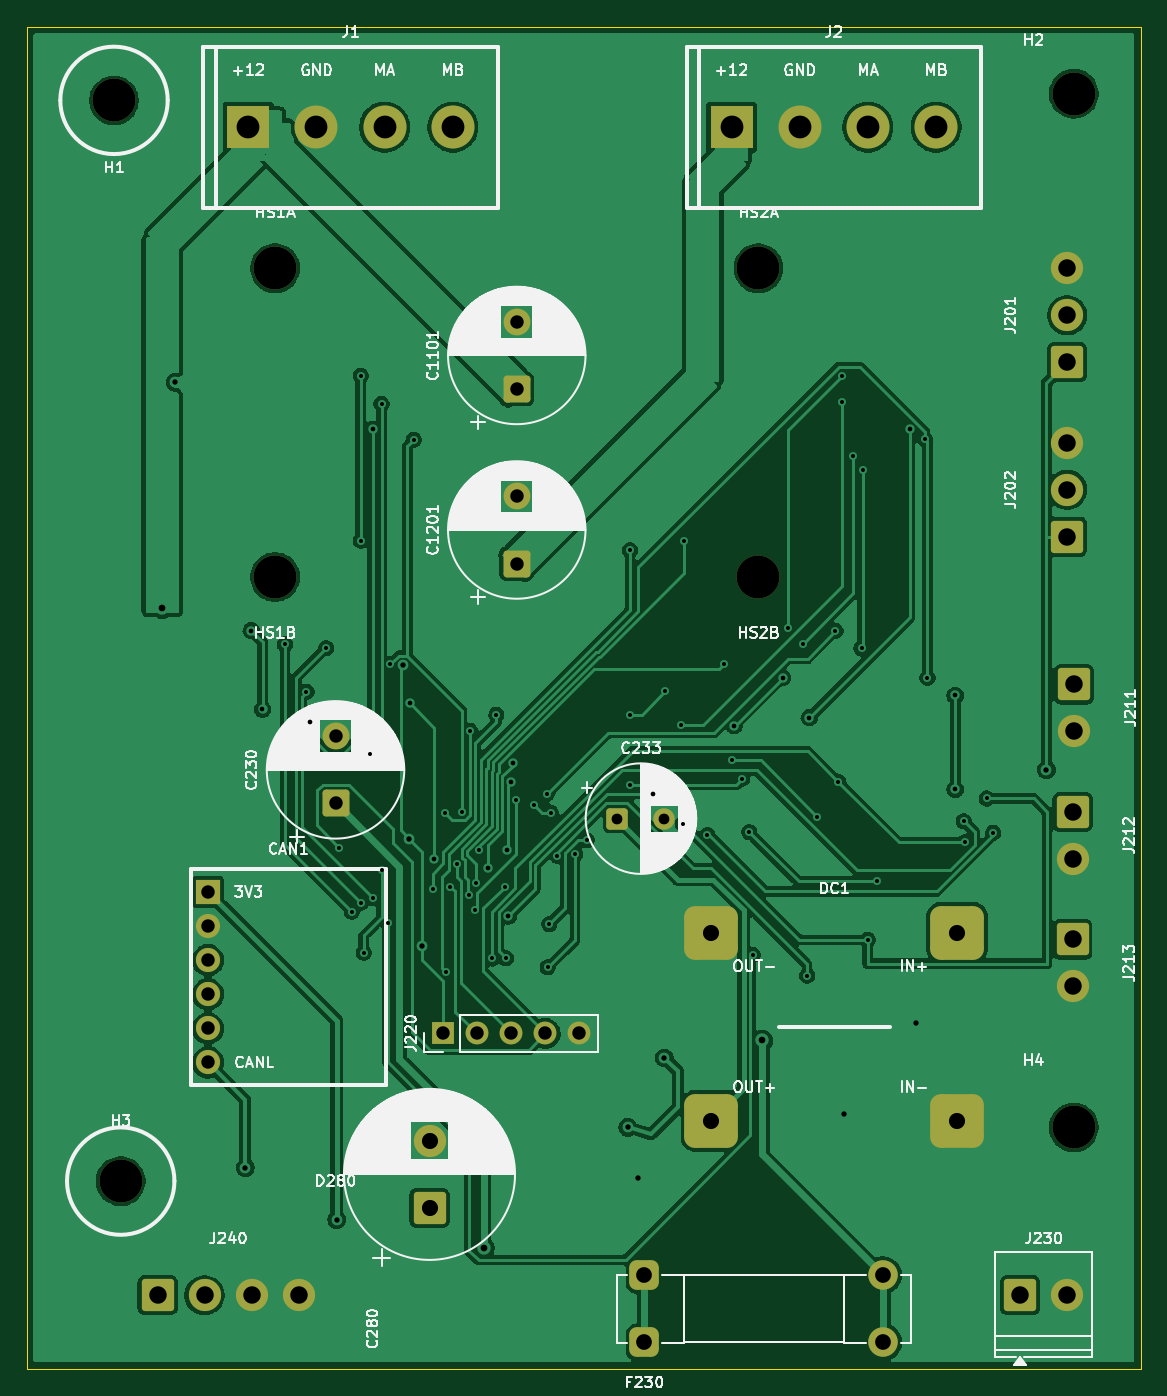
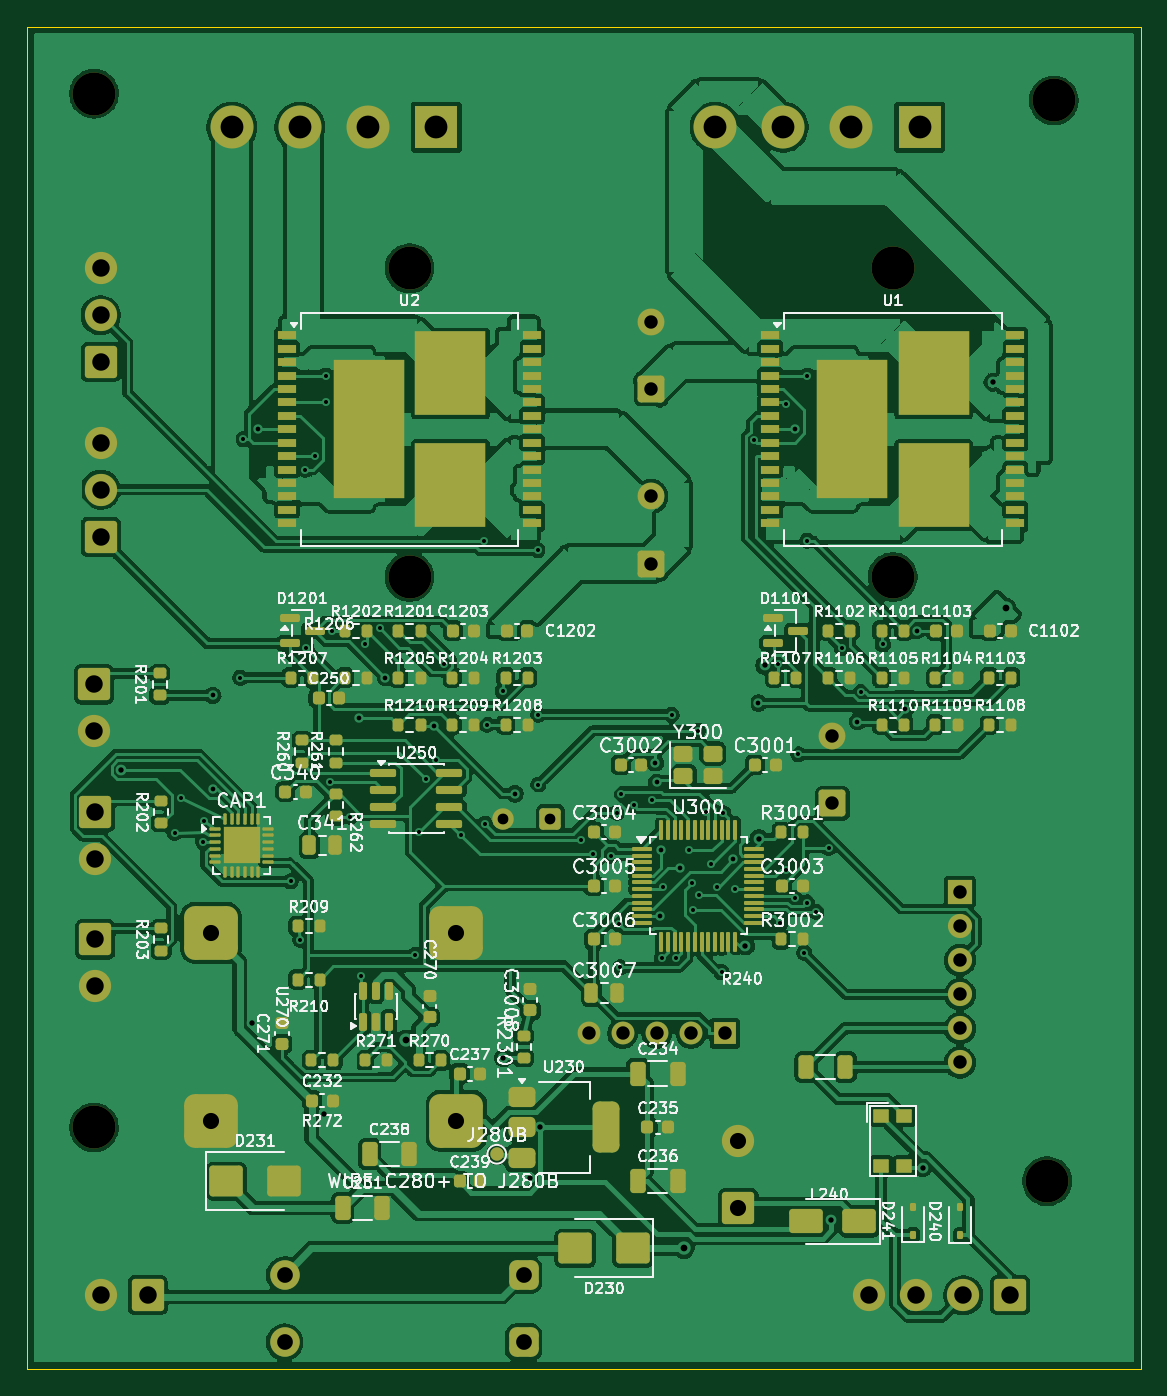
Circuit board: 9 layer files. Board 83.0 x 100.0 mm.
- bottom_copper: UNIVERSAL-2CH-F103-IC-B_Cu.gbr (508870 bytes)
- bottom_mask: UNIVERSAL-2CH-F103-IC-B_Mask.gbr (17251 bytes)
- outline: UNIVERSAL-2CH-F103-IC-Edge_Cuts.gbr (660 bytes)
- top_copper: UNIVERSAL-2CH-F103-IC-F_Cu.gbr (201583 bytes)
- top_mask: UNIVERSAL-2CH-F103-IC-F_Mask.gbr (5674 bytes)
- drill: UNIVERSAL-2CH-F103-IC-NPTH.drl (422 bytes)
- drill: UNIVERSAL-2CH-F103-IC-PTH.drl (3126 bytes)
- bottom_silk: UNIVERSAL-2CH-F103-IC-b_silkscreen.gbr (221292 bytes)
- top_silk: UNIVERSAL-2CH-F103-IC-f_silkscreen.gbr (110879 bytes)

=== bottom_copper: UNIVERSAL-2CH-F103-IC-B_Cu.gbr (508870 bytes, source omitted) ===
=== bottom_mask: UNIVERSAL-2CH-F103-IC-B_Mask.gbr (17251 bytes, source omitted) ===
=== outline: UNIVERSAL-2CH-F103-IC-Edge_Cuts.gbr ===
%TF.GenerationSoftware,KiCad,Pcbnew,10.0.4*%
%TF.CreationDate,2026-08-04T23:45:01+04:00*%
%TF.ProjectId,UNIVERSAL-2CH-F103-IC,554e4956-4552-4534-914c-2d3243482d46,rev?*%
%TF.SameCoordinates,Original*%
%TF.FileFunction,Profile,NP*%
%FSLAX46Y46*%
G04 Gerber Fmt 4.6, Leading zero omitted, Abs format (unit mm)*
G04 Created by KiCad (PCBNEW 10.0.4) date 2026-08-04 23:45:01*
%MOMM*%
%LPD*%
G01*
G04 APERTURE LIST*
%TA.AperFunction,Profile*%
%ADD10C,0.100000*%
%TD*%
G04 APERTURE END LIST*
D10*
X12000000Y0D02*
X95000000Y0D01*
X12000000Y-100000000D02*
X12000000Y0D01*
X95000000Y0D02*
X95000000Y-100000000D01*
X95000000Y-100000000D02*
X12000000Y-100000000D01*
M02*

=== top_copper: UNIVERSAL-2CH-F103-IC-F_Cu.gbr (201583 bytes, source omitted) ===
=== top_mask: UNIVERSAL-2CH-F103-IC-F_Mask.gbr ===
%TF.GenerationSoftware,KiCad,Pcbnew,10.0.4*%
%TF.CreationDate,2026-08-04T23:45:01+04:00*%
%TF.ProjectId,UNIVERSAL-2CH-F103-IC,554e4956-4552-4534-914c-2d3243482d46,rev?*%
%TF.SameCoordinates,Original*%
%TF.FileFunction,Soldermask,Top*%
%TF.FilePolarity,Negative*%
%FSLAX46Y46*%
G04 Gerber Fmt 4.6, Leading zero omitted, Abs format (unit mm)*
G04 Created by KiCad (PCBNEW 10.0.4) date 2026-08-04 23:45:01*
%MOMM*%
%LPD*%
G01*
G04 APERTURE LIST*
G04 Aperture macros list*
%AMRoundRect*
0 Rectangle with rounded corners*
0 $1 Rounding radius*
0 $2 $3 $4 $5 $6 $7 $8 $9 X,Y pos of 4 corners*
0 Add a 4 corners polygon primitive as box body*
4,1,4,$2,$3,$4,$5,$6,$7,$8,$9,$2,$3,0*
0 Add four circle primitives for the rounded corners*
1,1,$1+$1,$2,$3*
1,1,$1+$1,$4,$5*
1,1,$1+$1,$6,$7*
1,1,$1+$1,$8,$9*
0 Add four rect primitives between the rounded corners*
20,1,$1+$1,$2,$3,$4,$5,0*
20,1,$1+$1,$4,$5,$6,$7,0*
20,1,$1+$1,$6,$7,$8,$9,0*
20,1,$1+$1,$8,$9,$2,$3,0*%
G04 Aperture macros list end*
%ADD10RoundRect,0.250001X0.949999X-0.949999X0.949999X0.949999X-0.949999X0.949999X-0.949999X-0.949999X0*%
%ADD11C,2.400000*%
%ADD12R,1.700000X1.700000*%
%ADD13C,1.700000*%
%ADD14RoundRect,0.250001X-0.949999X0.949999X-0.949999X-0.949999X0.949999X-0.949999X0.949999X0.949999X0*%
%ADD15C,3.200000*%
%ADD16RoundRect,0.250001X-0.949999X-0.949999X0.949999X-0.949999X0.949999X0.949999X-0.949999X0.949999X0*%
%ADD17RoundRect,0.550000X-0.550000X-0.550000X0.550000X-0.550000X0.550000X0.550000X-0.550000X0.550000X0*%
%ADD18C,2.200000*%
%ADD19RoundRect,0.250000X0.750000X-0.750000X0.750000X0.750000X-0.750000X0.750000X-0.750000X-0.750000X0*%
%ADD20C,2.000000*%
%ADD21RoundRect,0.800000X-1.200000X-1.200000X1.200000X-1.200000X1.200000X1.200000X-1.200000X1.200000X0*%
%ADD22R,3.200000X3.200000*%
%ADD23RoundRect,0.250000X-0.550000X-0.550000X0.550000X-0.550000X0.550000X0.550000X-0.550000X0.550000X0*%
%ADD24C,1.600000*%
%ADD25R,1.800000X1.800000*%
%ADD26C,1.800000*%
%ADD27C,0.350000*%
G04 APERTURE END LIST*
D10*
%TO.C,J202*%
X89500000Y-38000000D03*
D11*
X89500000Y-34500000D03*
X89500000Y-31000000D03*
%TD*%
D12*
%TO.C,J220*%
X43000000Y-75000000D03*
D13*
X45540000Y-75000000D03*
X48080000Y-75000000D03*
X50620000Y-75000000D03*
X53160000Y-75000000D03*
%TD*%
D14*
%TO.C,J211*%
X90000000Y-49000000D03*
D11*
X90000000Y-52500000D03*
%TD*%
D15*
%TO.C,HS1B*%
X30500000Y-41000000D03*
%TD*%
%TO.C,HS2B*%
X66500000Y-41000000D03*
%TD*%
D16*
%TO.C,J230*%
X86000000Y-94500000D03*
D11*
X89500000Y-94500000D03*
%TD*%
D14*
%TO.C,J212*%
X89900000Y-58500000D03*
D11*
X89900000Y-62000000D03*
%TD*%
D17*
%TO.C,F230*%
X58000000Y-93000000D03*
X58000000Y-98000000D03*
D18*
X75800000Y-93000000D03*
X75800000Y-98000000D03*
%TD*%
D19*
%TO.C,C1201*%
X48500000Y-40000000D03*
D20*
X48500000Y-35000000D03*
%TD*%
D19*
%TO.C,C1101*%
X48500000Y-27000000D03*
D20*
X48500000Y-22000000D03*
%TD*%
D10*
%TO.C,J201*%
X89500000Y-25000000D03*
D11*
X89500000Y-21500000D03*
X89500000Y-18000000D03*
%TD*%
D15*
%TO.C,H4*%
X90000000Y-82000000D03*
%TD*%
%TO.C,H1*%
X18500000Y-5500000D03*
%TD*%
D16*
%TO.C,J240*%
X21750000Y-94500000D03*
D11*
X25250000Y-94500000D03*
X28750000Y-94500000D03*
X32250000Y-94500000D03*
%TD*%
D21*
%TO.C,DC1*%
X81300000Y-67500000D03*
X81300000Y-81500000D03*
X63000000Y-81500000D03*
X63000000Y-67500000D03*
%TD*%
D15*
%TO.C,HS2A*%
X66500000Y-18000000D03*
%TD*%
%TO.C,H3*%
X19000000Y-86000000D03*
%TD*%
%TO.C,H2*%
X90000000Y-5000000D03*
%TD*%
D19*
%TO.C,C230*%
X35000000Y-57867700D03*
D20*
X35000000Y-52867700D03*
%TD*%
D15*
%TO.C,HS1A*%
X30500000Y-18000000D03*
%TD*%
D22*
%TO.C,J2*%
X64500000Y-7500000D03*
D15*
X69580000Y-7500000D03*
X74660000Y-7500000D03*
X79740000Y-7500000D03*
%TD*%
D14*
%TO.C,J213*%
X89900000Y-68000000D03*
D11*
X89900000Y-71500000D03*
%TD*%
D23*
%TO.C,C233*%
X56000000Y-59000000D03*
D24*
X59500000Y-59000000D03*
%TD*%
D10*
%TO.C,C280*%
X42000000Y-88000000D03*
D11*
X42000000Y-83000000D03*
%TD*%
D22*
%TO.C,J1*%
X28500000Y-7500000D03*
D15*
X33580000Y-7500000D03*
X38660000Y-7500000D03*
X43740000Y-7500000D03*
%TD*%
D25*
%TO.C,CAN1*%
X25500000Y-64460000D03*
D26*
X25500000Y-67000000D03*
X25500000Y-69540000D03*
X25500000Y-72080000D03*
X25500000Y-74620000D03*
X25500000Y-77160000D03*
%TD*%
D27*
X89500000Y-38000000D03*
X89500000Y-34500000D03*
X89500000Y-31000000D03*
X43000000Y-75000000D03*
X45540000Y-75000000D03*
X48080000Y-75000000D03*
X50620000Y-75000000D03*
X53160000Y-75000000D03*
X90000000Y-49000000D03*
X90000000Y-52500000D03*
X30500000Y-41000000D03*
X66500000Y-41000000D03*
X86000000Y-94500000D03*
X89500000Y-94500000D03*
X89900000Y-58500000D03*
X89900000Y-62000000D03*
X58000000Y-93000000D03*
X58000000Y-98000000D03*
X75800000Y-93000000D03*
X75800000Y-98000000D03*
X48500000Y-40000000D03*
X48500000Y-35000000D03*
X48500000Y-27000000D03*
X48500000Y-22000000D03*
X89500000Y-25000000D03*
X89500000Y-21500000D03*
X89500000Y-18000000D03*
X90000000Y-82000000D03*
X18500000Y-5500000D03*
X21750000Y-94500000D03*
X25250000Y-94500000D03*
X28750000Y-94500000D03*
X32250000Y-94500000D03*
X81300000Y-67500000D03*
X81300000Y-81500000D03*
X63000000Y-81500000D03*
X63000000Y-67500000D03*
X66500000Y-18000000D03*
X19000000Y-86000000D03*
X90000000Y-5000000D03*
X35000000Y-57867700D03*
X35000000Y-52867700D03*
X30500000Y-18000000D03*
X64500000Y-7500000D03*
X69580000Y-7500000D03*
X74660000Y-7500000D03*
X79740000Y-7500000D03*
X89900000Y-68000000D03*
X89900000Y-71500000D03*
X56000000Y-59000000D03*
X59500000Y-59000000D03*
X42000000Y-88000000D03*
X42000000Y-83000000D03*
X28500000Y-7500000D03*
X33580000Y-7500000D03*
X38660000Y-7500000D03*
X43740000Y-7500000D03*
X25500000Y-64460000D03*
X25500000Y-67000000D03*
X25500000Y-69540000D03*
X25500000Y-72080000D03*
X25500000Y-74620000D03*
X25500000Y-77160000D03*
M02*

=== drill: UNIVERSAL-2CH-F103-IC-NPTH.drl ===
M48
; DRILL file KiCad 10.0.4 date 2026-08-04T23:45:02
; FORMAT={-:-/ absolute / metric / decimal}
; #@! TF.CreationDate,2026-08-04T23:45:02+04:00
; #@! TF.GenerationSoftware,Kicad,Pcbnew,10.0.4
; #@! TF.FileFunction,NonPlated,1,2,NPTH
FMAT,2
METRIC
; #@! TA.AperFunction,NonPlated,NPTH,ComponentDrill
T1C3.200
%
G90
G05
T1
X18.5Y-5.5
X19.0Y-86.0
X30.5Y-18.0
X30.5Y-41.0
X66.5Y-18.0
X66.5Y-41.0
X90.0Y-5.0
X90.0Y-82.0
M30

=== drill: UNIVERSAL-2CH-F103-IC-PTH.drl ===
M48
; DRILL file KiCad 10.0.4 date 2026-08-04T23:45:02
; FORMAT={-:-/ absolute / metric / decimal}
; #@! TF.CreationDate,2026-08-04T23:45:02+04:00
; #@! TF.GenerationSoftware,Kicad,Pcbnew,10.0.4
; #@! TF.FileFunction,Plated,1,2,PTH
FMAT,2
METRIC
; #@! TA.AperFunction,Plated,PTH,ViaDrill
T1C0.300
; #@! TA.AperFunction,Plated,PTH,ViaDrill
T2C0.350
; #@! TA.AperFunction,Plated,PTH,ViaDrill
T3C0.400
; #@! TA.AperFunction,Plated,PTH,ViaDrill
T4C0.500
; #@! TA.AperFunction,Plated,PTH,ComponentDrill
T5C0.800
; #@! TA.AperFunction,Plated,PTH,ComponentDrill
T6C1.000
; #@! TA.AperFunction,Plated,PTH,ComponentDrill
T7C1.170
; #@! TA.AperFunction,Plated,PTH,ComponentDrill
T8C1.200
; #@! TA.AperFunction,Plated,PTH,ComponentDrill
T9C1.300
; #@! TA.AperFunction,Plated,PTH,ComponentDrill
T10C1.700
%
G90
G05
T1
X31.236Y-46.022
X32.835Y-49.558
X34.295Y-46.294
X35.283Y-61.183
X36.214Y-65.946
X36.874Y-26.0
X36.874Y-38.316
X36.909Y-65.25
X37.111Y-68.992
X37.532Y-54.211
X37.801Y-64.942
X38.428Y-28.099
X38.436Y-62.797
X38.889Y-66.744
X39.07Y-47.511
X40.82Y-30.775
X42.24Y-64.25
X43.142Y-58.595
X43.256Y-70.454
X43.561Y-64.07
X44.023Y-62.364
X44.416Y-58.504
X44.922Y-64.695
X45.018Y-52.452
X45.372Y-65.828
X45.447Y-63.761
X45.69Y-61.364
X46.627Y-69.414
X46.984Y-51.262
X47.601Y-64.069
X47.699Y-69.41
X48.433Y-57.635
X49.803Y-57.993
X50.748Y-57.162
X50.815Y-70.079
X50.911Y-66.854
X51.041Y-58.553
X51.504Y-61.75
X52.839Y-61.663
X53.699Y-60.597
X56.917Y-56.479
X56.921Y-51.262
X56.934Y-39.011
X59.563Y-49.51
X60.738Y-52.0
X60.878Y-59.373
X60.972Y-38.318
X62.7Y-60.23
X63.949Y-47.459
X64.526Y-54.631
X65.305Y-56.036
X65.814Y-60.004
X66.088Y-69.156
X68.715Y-44.807
X69.796Y-45.999
X70.125Y-70.686
X70.9Y-58.875
X72.24Y-45.0
X72.45Y-56.242
X72.748Y-28.0
X72.748Y-26.0
X73.576Y-32.0
X74.179Y-46.316
X74.269Y-33.008
X74.64Y-68.034
X75.361Y-63.677
X78.882Y-30.725
X79.094Y-48.5
X81.8Y-59.2
X81.877Y-60.75
X83.5Y-57.5
X84.0Y-60.05
T2
X28.722Y-45.0
X29.56Y-50.84
X33.134Y-51.774
X37.772Y-30.0
X40.519Y-50.388
X42.368Y-62.039
X46.348Y-62.698
X47.775Y-61.341
X47.863Y-66.25
X48.08Y-56.297
X48.193Y-54.859
X58.652Y-57.149
X64.685Y-52.07
X68.297Y-48.501
X70.29Y-51.479
X77.766Y-30.0
X81.155Y-49.825
X81.155Y-56.804
T3
X23.048Y-26.5
X28.283Y-84.991
X35.078Y-88.879
X40.039Y-47.582
X40.483Y-60.493
X41.475Y-68.5
X56.772Y-82.0
X57.56Y-85.748
X59.5Y-76.825
X72.851Y-81.023
X78.238Y-74.225
X87.957Y-55.353
T4
X22.097Y-43.331
X46.059Y-91.0
X66.785Y-75.521
T5
X56.0Y-59.0
X59.5Y-59.0
T6
X25.5Y-64.46
X25.5Y-67.0
X25.5Y-69.54
X25.5Y-72.08
X25.5Y-74.62
X25.5Y-77.16
X35.0Y-52.868
X35.0Y-57.868
X43.0Y-75.0
X45.54Y-75.0
X48.08Y-75.0
X48.5Y-22.0
X48.5Y-27.0
X48.5Y-35.0
X48.5Y-40.0
X50.62Y-75.0
X53.16Y-75.0
T7
X58.0Y-93.0
X58.0Y-98.0
X75.8Y-93.0
X75.8Y-98.0
T8
X42.0Y-83.0
X42.0Y-88.0
X63.0Y-67.5
X63.0Y-81.5
X81.3Y-67.5
X81.3Y-81.5
T9
X21.75Y-94.5
X25.25Y-94.5
X28.75Y-94.5
X32.25Y-94.5
X86.0Y-94.5
X89.5Y-18.0
X89.5Y-21.5
X89.5Y-25.0
X89.5Y-31.0
X89.5Y-34.5
X89.5Y-38.0
X89.5Y-94.5
X89.9Y-58.5
X89.9Y-62.0
X89.9Y-68.0
X89.9Y-71.5
X90.0Y-49.0
X90.0Y-52.5
T10
X28.5Y-7.5
X33.58Y-7.5
X38.66Y-7.5
X43.74Y-7.5
X64.5Y-7.5
X69.58Y-7.5
X74.66Y-7.5
X79.74Y-7.5
M30

=== bottom_silk: UNIVERSAL-2CH-F103-IC-b_silkscreen.gbr (221292 bytes, source omitted) ===
=== top_silk: UNIVERSAL-2CH-F103-IC-f_silkscreen.gbr (110879 bytes, source omitted) ===
